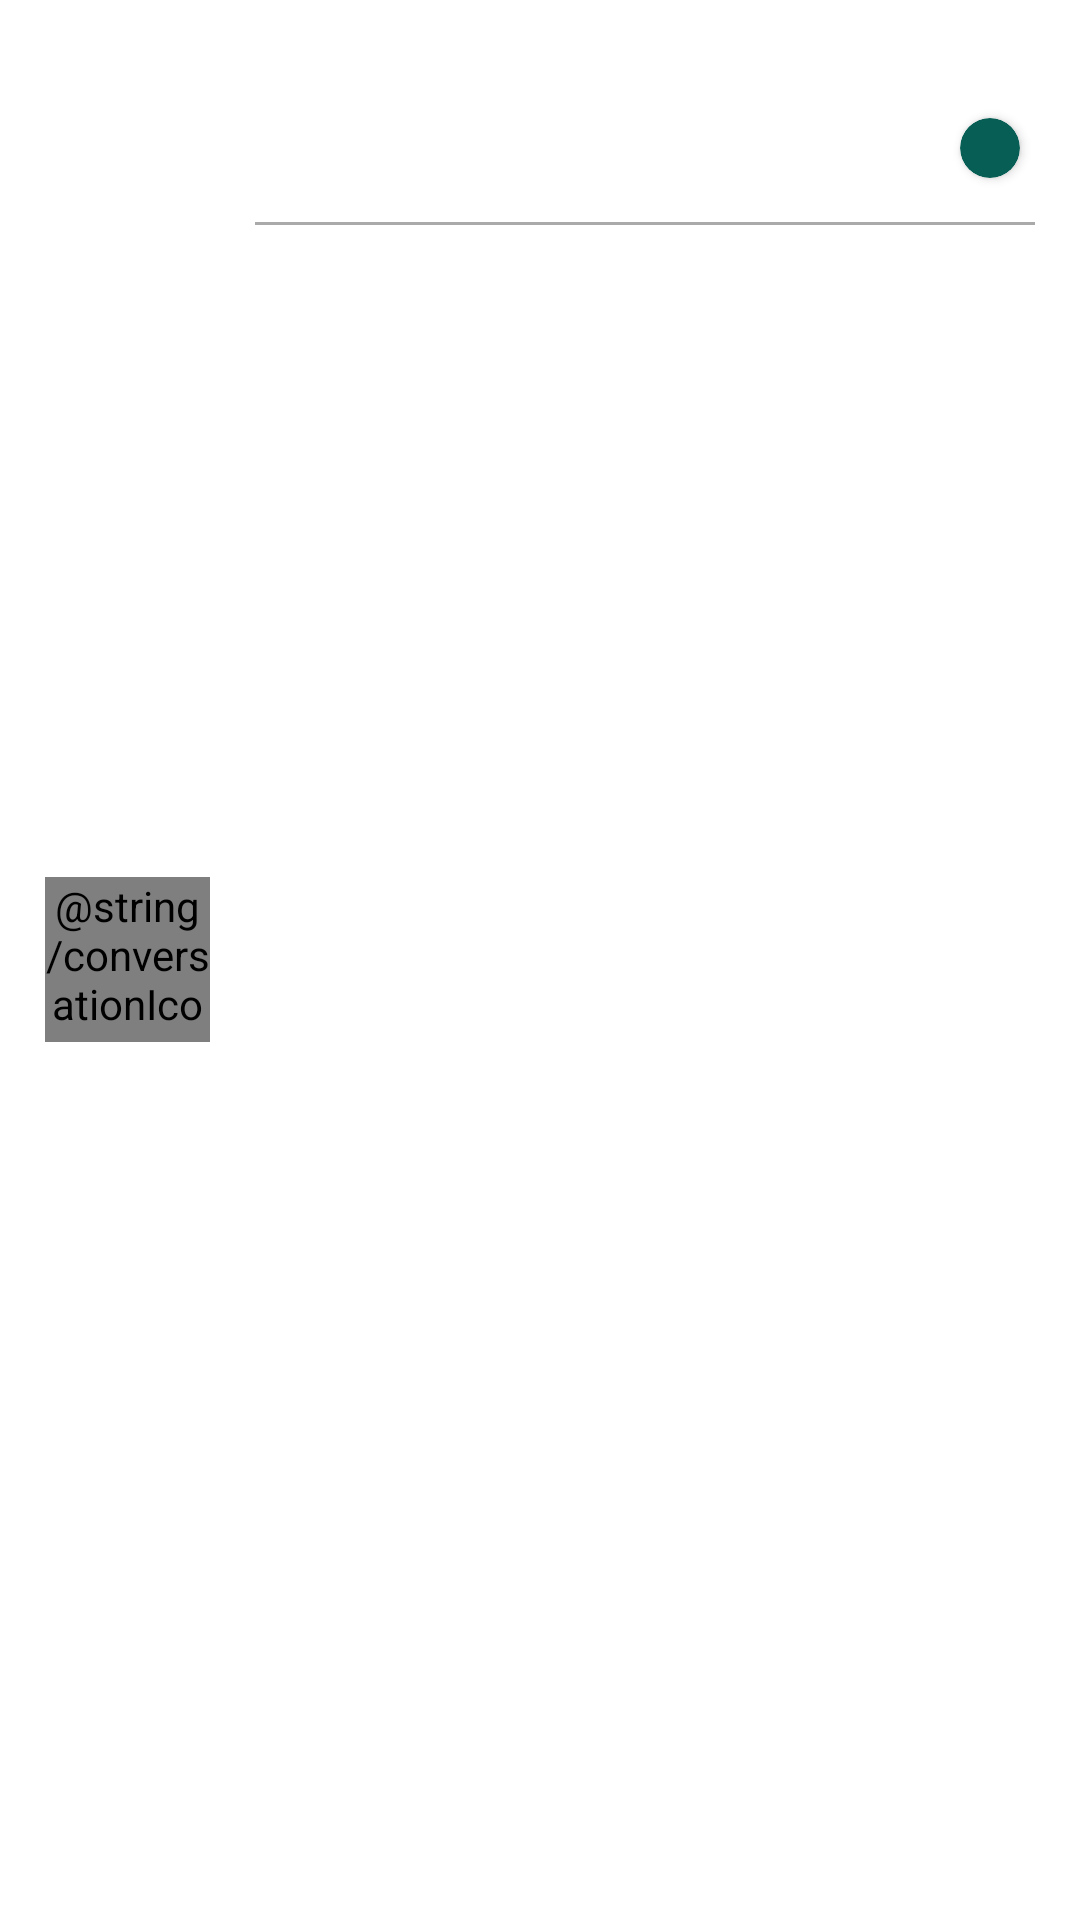

Here is an Android app screen rendered from its layout file. Give the layout XML and the strings, colors and styles it references.
<!-- AndroidManifest.xml: application theme Talk -->
<!-- res/layout/display_conversation.xml -->
<?xml version="1.0" encoding="utf-8"?>
<LinearLayout xmlns:android="http://schemas.android.com/apk/res/android"
    xmlns:app="http://schemas.android.com/apk/res-auto"
    android:id="@+id/conversation"
    android:layout_width="match_parent"
    android:layout_height="75dp"
    android:gravity="center_vertical"
    android:orientation="horizontal">

    <com.mikhaellopez.circularimageview.CircularImageView
        android:id="@+id/imageView3"
        android:layout_width="55dp"
        android:layout_height="55dp"
        android:layout_marginBottom="10dp"
        android:layout_marginLeft="15dp"
        android:layout_marginRight="15dp"
        android:layout_marginTop="10dp"
        android:contentDescription="@string/conversationIcon"
        app:civ_border="true"
        app:civ_border_width="0dp"
        app:civ_shadow="false"
        app:srcCompat="@drawable/group" />

    <LinearLayout
        android:layout_width="match_parent"
        android:layout_height="match_parent"
        android:layout_marginEnd="15dp"
        android:orientation="vertical">

        <LinearLayout
            android:layout_width="match_parent"
            android:layout_height="55dp"
            android:layout_marginBottom="9dp"
            android:layout_marginTop="10dp"
            android:orientation="vertical">

            <LinearLayout
                android:layout_width="match_parent"
                android:layout_height="wrap_content"
                android:orientation="horizontal">

                <TextView
                    android:id="@+id/username"
                    android:layout_width="0dp"
                    android:layout_height="wrap_content"
                    android:layout_weight="1"
                    android:lines="1"
                    android:textColor="@android:color/black"
                    android:textSize="18sp" />

                <TextView
                    android:id="@+id/time"
                    android:layout_width="wrap_content"
                    android:layout_height="wrap_content"
                    android:lines="1"
                    android:textSize="12sp" />
            </LinearLayout>

            <LinearLayout
                android:layout_width="match_parent"
                android:layout_height="match_parent"
                android:orientation="horizontal">

                <TextView
                    android:id="@+id/lastMessage"
                    android:layout_width="0dp"
                    android:layout_height="match_parent"
                    android:layout_weight="1"
                    android:gravity="center_vertical"
                    android:lines="1" />

                <android.support.v7.widget.CardView
                    android:id="@+id/unread"
                    android:layout_width="20dp"
                    android:layout_height="20dp"
                    android:layout_margin="5dp"
                    app:cardBackgroundColor="@color/colorAccent"
                    app:cardCornerRadius="10dp">

                    <TextView
                        android:id="@+id/unreadCount"
                        android:layout_width="match_parent"
                        android:layout_height="match_parent"
                        android:gravity="center"
                        android:lines="1"
                        android:textColor="@android:color/white"
                        android:textSize="12sp"
                        android:textStyle="bold" />
                </android.support.v7.widget.CardView>

            </LinearLayout>

        </LinearLayout>

        <ImageView
            android:id="@+id/imageView2"
            android:layout_width="match_parent"
            android:layout_height="1dp"
            android:contentDescription="@string/profile"
            app:srcCompat="@android:color/darker_gray" />
    </LinearLayout>

</LinearLayout>
<!-- resources referenced by this layout -->
<resources>
  <color name="colorAccent">#FF075e55</color>
  <style name="Talk" parent="Base.Theme.AppCompat.Light.DarkActionBar">
          
          <item name="colorPrimary">@color/colorPrimary</item>
          <item name="colorPrimaryDark">@color/colorPrimaryDark</item>
          <item name="colorAccent">@color/colorAccent</item>
          <item name="android:windowIsTranslucent">true</item>
          <item name="android:windowBackground">@drawable/backgroundxml</item>
      </style>
  <color name="colorPrimary">#FF075e55</color>
  <color name="colorPrimaryDark">#000000</color>
  <!-- drawable backgroundxml (drawable) -->
  <?xml version="1.0" encoding="utf-8"?>
  <layer-list
      xmlns:android="http://schemas.android.com/apk/res/android">
      <item>
          <color android:color="#e5ddd5" />
      </item>
      <item>
          <bitmap android:src="@drawable/background" android:tint="#dbd4cc" />
      </item>
  </layer-list>
</resources>
